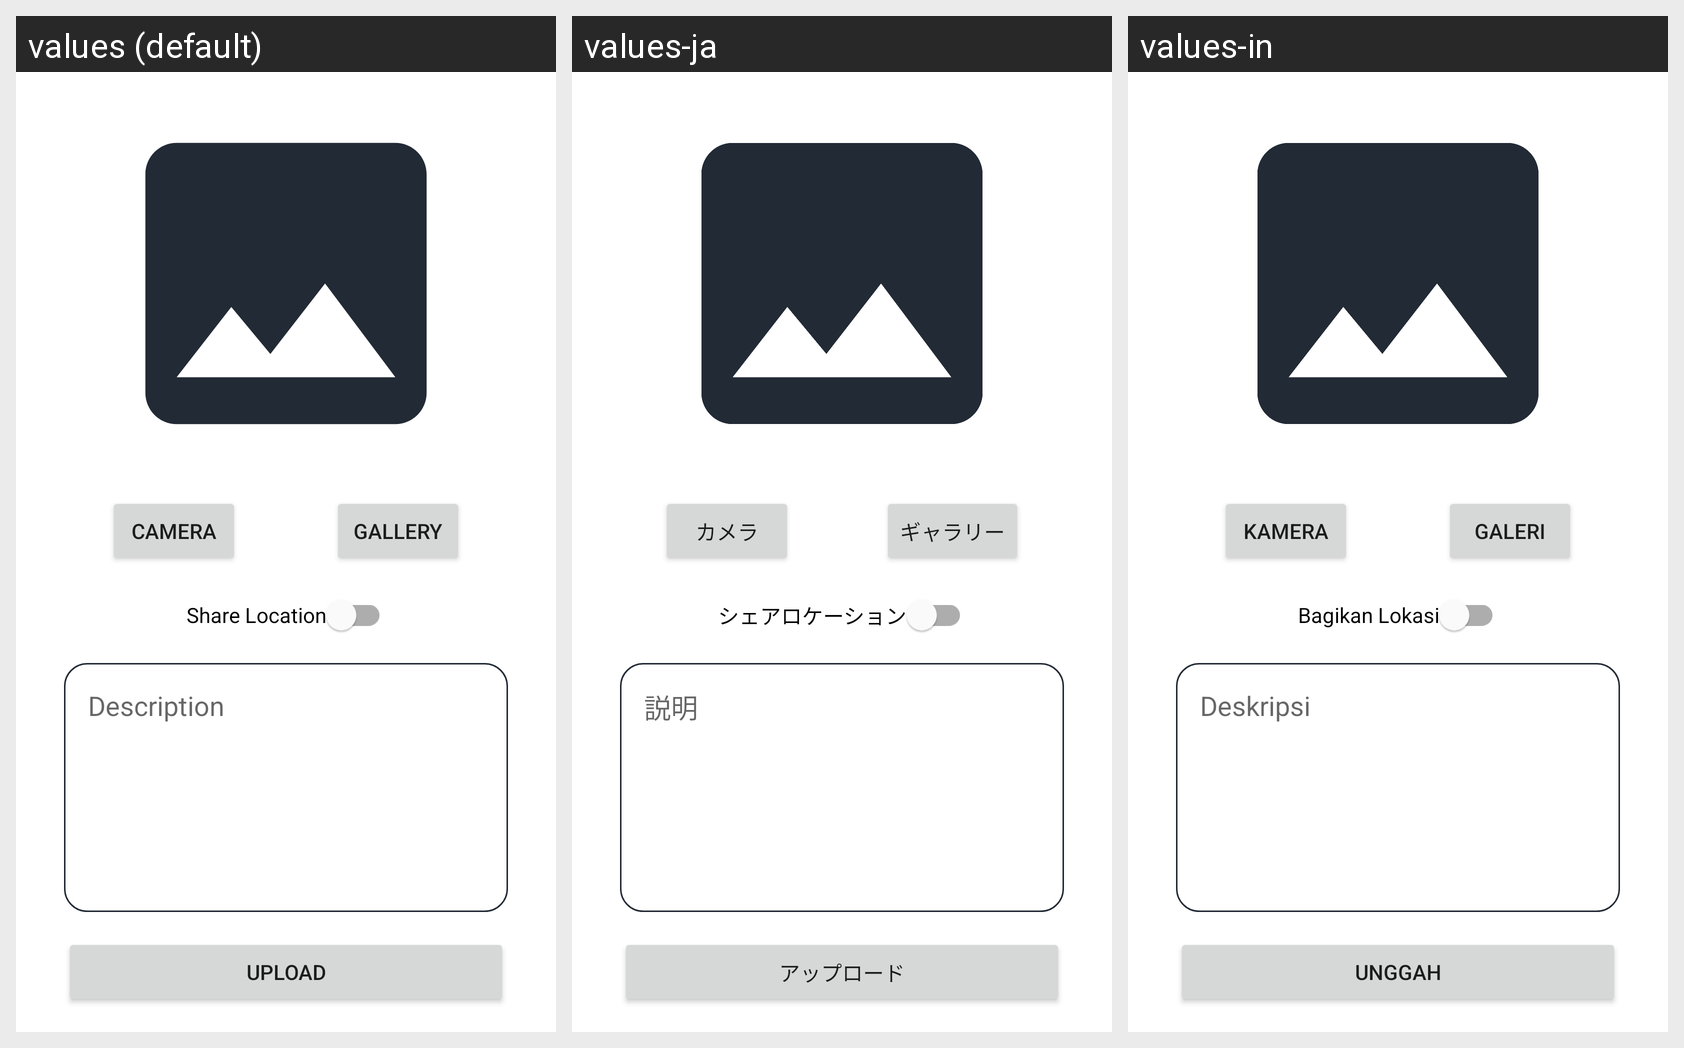

The Android screen above is rendered under several locales of the same app. Produce the string resources it draws, with the default and per-locale values.
Android screen res/layout/activity_add_story.xml rendered under 3 locales, left to right: values (default), values-ja, values-in. Device: Nexus 5 (rendered at 1080×1920; each locale shown at half size, 540×960, under a caption strip naming it); theme Theme.StoryApp.
Strings drawn on this screen, with the default value and each locale's value (text and hints the layout hard-codes, and strings that could not be matched under every locale, appear in the picture but are not listed):

title_camera
  values: Camera
  values-ja: カメラ
  values-in: Kamera

title_gallery
  values: Gallery
  values-ja: ギャラリー
  values-in: Galeri

title_description
  values: Description
  values-ja: 説明
  values-in: Deskripsi

title_upload
  values: Upload
  values-ja: アップロード
  values-in: Unggah

shareloc
  values: Share Location
  values-ja: シェアロケーション
  values-in: Bagikan Lokasi
